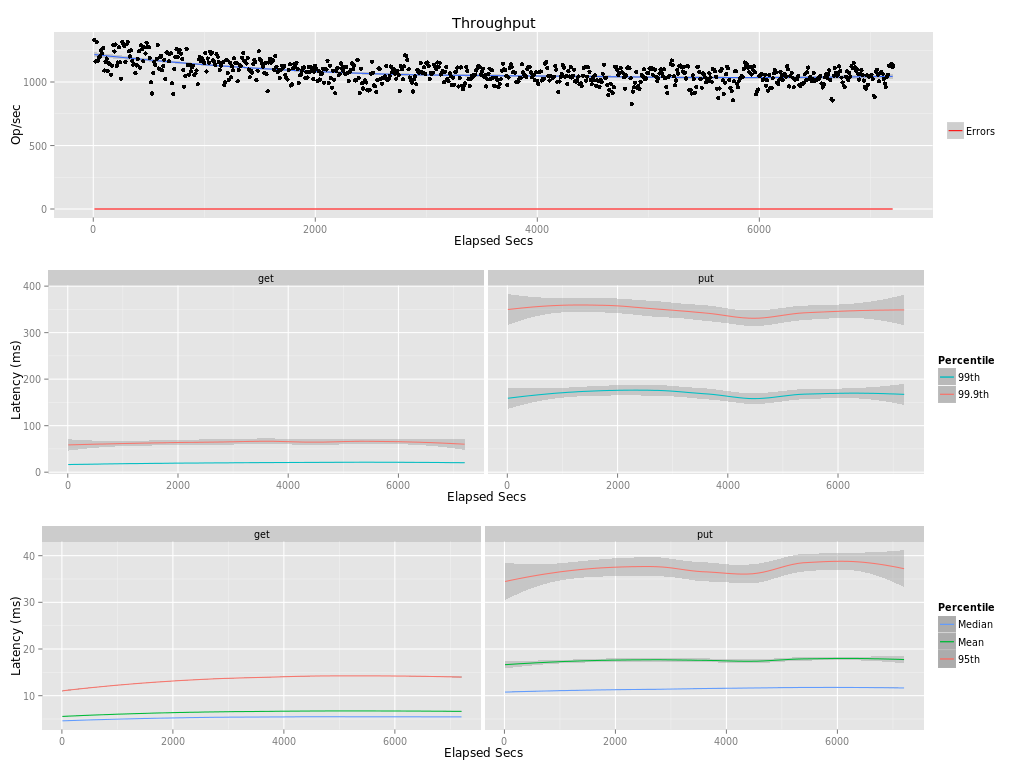

The data file committed next to this chart (first rows):
elapsed, window, total, successful, failed
10, 10, 13306, 13306, 0
20, 10, 11625, 11625, 0
30, 10, 13129, 13129, 0
40, 10, 11679, 11679, 0
50, 10, 11881, 11881, 0
60, 10, 12012, 12012, 0
70, 10, 12495, 12495, 0
80, 10, 12256, 12256, 0
90, 10, 12677, 12677, 0
100, 10, 10906, 10906, 0
110, 10, 11594, 11594, 0
120, 10, 11845, 11845, 0
130, 10, 10854, 10854, 0
140, 10, 11506, 11506, 0
150, 10, 11395, 11395, 0
160, 10, 10567, 10567, 0
170, 10, 11282, 11282, 0
180, 10, 12912, 12912, 0
190, 10, 12406, 12406, 0
200, 10, 12963, 12963, 0
210, 10, 11273, 11273, 0
220, 10, 11537, 11537, 0
230, 10, 12735, 12735, 0
240, 10, 11564, 11564, 0
250, 10, 10263, 10263, 0
260, 10, 13165, 13165, 0
270, 10, 13003, 13003, 0
280, 10, 12822, 12822, 0
290, 9.999, 11594, 11594, 0
300, 10, 12966, 12966, 0
310, 10, 13174, 13174, 0
320, 10, 12418, 12418, 0
330, 10, 12013, 12013, 0
340, 10, 12495, 12495, 0
350, 10, 11662, 11662, 0
360, 10, 11359, 11359, 0
370, 9.999, 11388, 11388, 0
380, 10, 10699, 10699, 0
390, 10, 11311, 11311, 0
400, 10, 11817, 11817, 0
410, 10, 12413, 12413, 0
420, 10, 11142, 11142, 0
430, 10, 12884, 12884, 0
440, 10, 12609, 12609, 0
450, 10, 11638, 11638, 0
460, 10, 12732, 12732, 0
470, 10, 12246, 12246, 0
480, 10, 13101, 13101, 0
490, 10, 12767, 12767, 0
500, 10, 12728, 12728, 0
510, 10, 11887, 11887, 0
520, 10, 9974, 9974, 0
530, 9.999, 9096, 9096, 0
540, 10, 10713, 10713, 0
550, 10, 11547, 11547, 0
560, 10, 11337, 11337, 0
570, 10, 11809, 11809, 0
580, 10, 12918, 12918, 0
590, 10, 11061, 11061, 0
600, 10, 11940, 11940, 0
... 661 more rows
